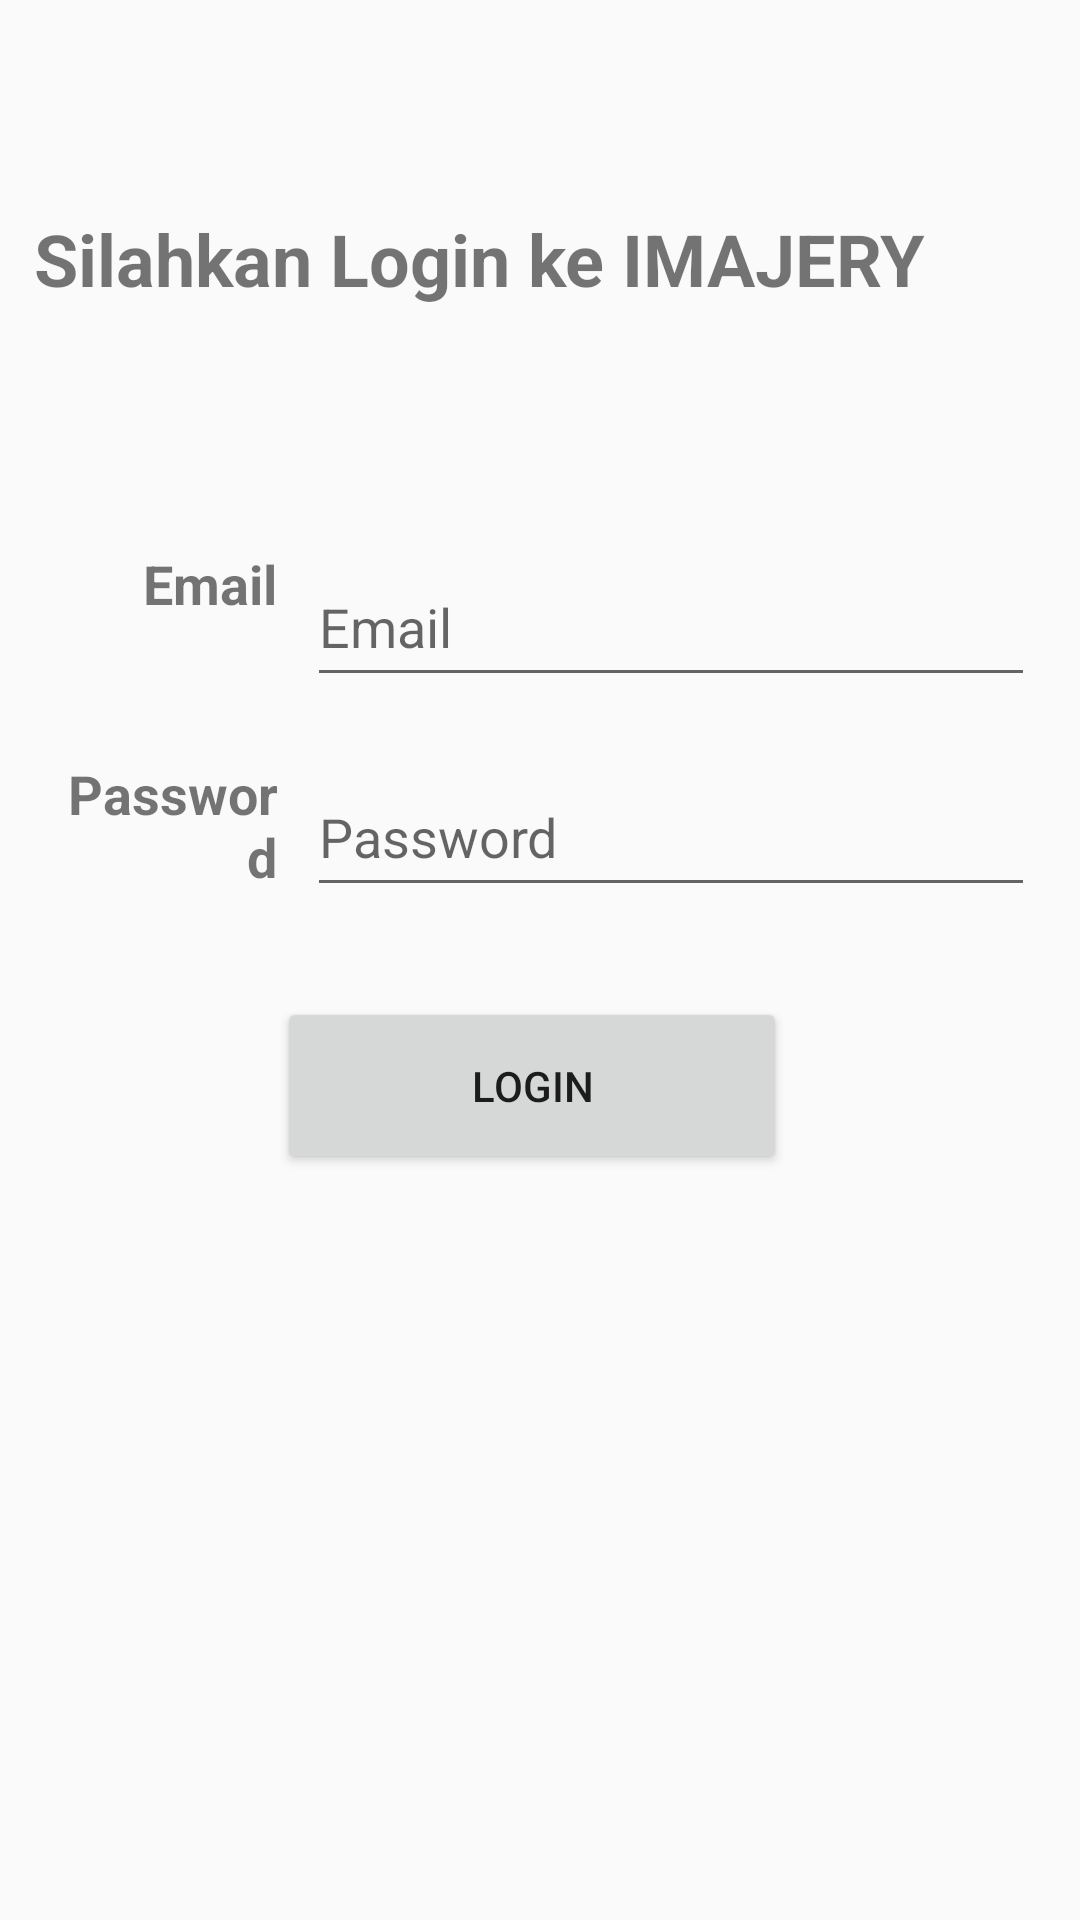

This screen was rendered from an Android layout file. Write that file and the resources it references.
<!-- AndroidManifest.xml: application theme Theme.IMAJERYV4 -->
<!-- res/layout/activity_auth_login.xml -->
<?xml version="1.0" encoding="utf-8"?>
<androidx.constraintlayout.widget.ConstraintLayout xmlns:android="http://schemas.android.com/apk/res/android"
    xmlns:app="http://schemas.android.com/apk/res-auto"
    xmlns:tools="http://schemas.android.com/tools"
    android:id="@+id/main"
    android:layout_width="match_parent"
    android:layout_height="match_parent"
    tools:context=".ui.auth.auth_login">

    <TextView
        android:id="@+id/tv_login_label"
        android:layout_width="318dp"
        android:layout_height="49dp"
        android:text="@string/imajery_login_label"
        android:textSize="24sp"
        android:textStyle="bold"
        app:layout_constraintBottom_toTopOf="@+id/linearLayout2"
        app:layout_constraintEnd_toEndOf="parent"
        app:layout_constraintHorizontal_bias="0.266"
        app:layout_constraintStart_toStartOf="parent"
        app:layout_constraintTop_toTopOf="parent"
        app:layout_constraintVertical_bias="0.526" />

    <LinearLayout
        android:id="@+id/linearLayout2"
        android:layout_width="match_parent"
        android:layout_height="150dp"
        android:orientation="vertical"
        android:layout_marginStart="15dp"
        android:layout_marginEnd="15dp"
        app:layout_constraintBottom_toTopOf="@+id/btn_login_submit"
        tools:layout_editor_absoluteX="7dp">

        <LinearLayout
            android:layout_width="match_parent"
            android:layout_height="50dp"
            android:orientation="horizontal"
            android:layout_marginBottom="20dp">

            <TextView
                android:id="@+id/tv_login_email"
                android:layout_width="45dp"
                android:layout_height="match_parent"
                android:layout_weight="1"
                android:textSize="18sp"
                android:textStyle="bold"
                android:textAlignment="viewEnd"
                android:text="@string/Email"
                android:layout_marginEnd="10dp"/>

            <EditText
                android:id="@+id/et_login_email"
                android:layout_width="wrap_content"
                android:layout_height="match_parent"
                android:layout_weight="1"
                android:ems="10"
                android:hint="@string/Email"
                android:inputType="textEmailAddress" />
        </LinearLayout>

        <LinearLayout
            android:layout_width="match_parent"
            android:layout_height="50dp"
            android:orientation="horizontal">

            <TextView
                android:id="@+id/tx_login_password"
                android:layout_width="45dp"
                android:layout_height="match_parent"
                android:layout_marginEnd="10dp"
                android:layout_weight="1"
                android:text="@string/Password"
                android:textAlignment="viewEnd"
                android:textSize="18sp"
                android:textStyle="bold" />

            <EditText
                android:id="@+id/et_login_password"
                android:layout_width="wrap_content"
                android:layout_height="match_parent"
                android:layout_weight="1"
                android:ems="10"
                android:hint="@string/Password"
                android:inputType="textPassword" />
        </LinearLayout>
    </LinearLayout>

    <Button
        android:id="@+id/btn_login_submit"
        android:layout_width="170dp"
        android:layout_height="59dp"
        android:text="@string/btn_login_text"
        app:layout_constraintBottom_toBottomOf="parent"
        app:layout_constraintEnd_toEndOf="parent"
        app:layout_constraintHorizontal_bias="0.486"
        app:layout_constraintStart_toStartOf="parent"
        app:layout_constraintTop_toTopOf="parent"
        app:layout_constraintVertical_bias="0.572" />
</androidx.constraintlayout.widget.ConstraintLayout>
<!-- resources referenced by this layout -->
<resources>
  <string name="Email">Email</string>
  <string name="Password">Password</string>
  <string name="btn_login_text">Login</string>
  <string name="imajery_login_label">Silahkan Login ke IMAJERY</string>
  <style name="Theme.IMAJERYV4" parent="Theme.AppCompat.Light.NoActionBar">
          
          <item name="colorPrimary">@color/purple_500</item>
          <item name="colorPrimaryVariant">@color/purple_700</item>
          <item name="colorOnPrimary">@color/white</item>
          
          <item name="colorSecondary">@color/teal_200</item>
          <item name="colorSecondaryVariant">@color/teal_700</item>
          <item name="colorOnSecondary">@color/black</item>
          
          <item name="android:statusBarColor">?attr/colorPrimaryVariant</item>
          
      </style>
  <color name="purple_500">#FF6200EE</color>
  <color name="purple_700">#FF3700B3</color>
  <color name="white">#FFFFFFFF</color>
  <color name="teal_200">#FF03DAC5</color>
  <color name="teal_700">#FF018786</color>
  <color name="black">#FF000000</color>
</resources>
